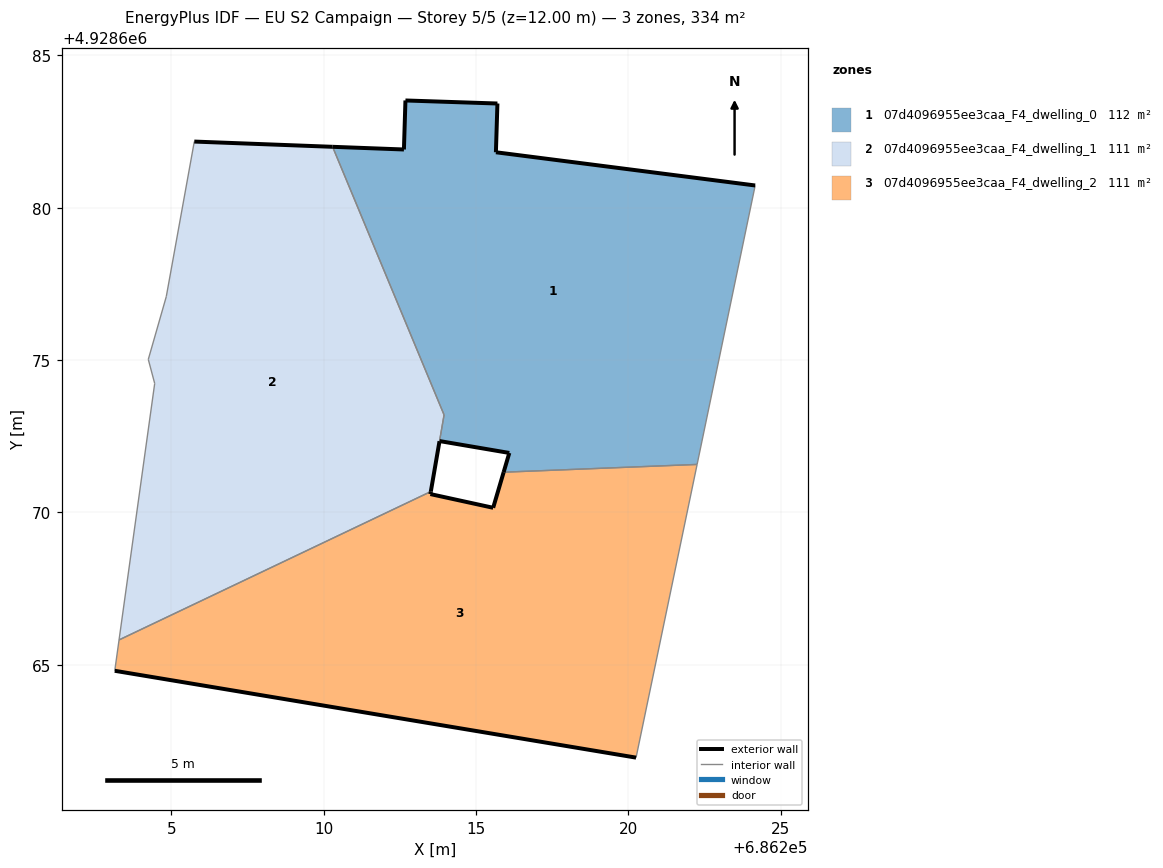
=== STOREY PLAN SPEC (per zone: floor XY polygon, exterior-wall plan segments, windows/doors) ===
zone 1: 07d4096955ee3caa_F4_dwelling_0  (111.7 m²)
  floor: (686222.25, 4928671.58) (686224.16, 4928680.73) (686215.65, 4928681.82) (686215.70, 4928683.42) (686212.68, 4928683.52) (686212.63, 4928681.91) (686210.29, 4928682.00) (686213.95, 4928673.20) (686213.80, 4928672.34) (686216.09, 4928671.95) (686215.90, 4928671.32)
  exterior wall: (686210.29, 4928682.00) – (686212.63, 4928681.91)  [2.3 m]
  exterior wall: (686212.63, 4928681.91) – (686212.68, 4928683.52)  [1.6 m]
  exterior wall: (686212.68, 4928683.52) – (686215.70, 4928683.42)  [3.0 m]
  exterior wall: (686215.70, 4928683.42) – (686215.65, 4928681.82)  [1.6 m]
  exterior wall: (686215.65, 4928681.82) – (686224.16, 4928680.73)  [8.6 m]
  exterior wall: (686215.90, 4928671.32) – (686216.09, 4928671.95)  [0.7 m]
  exterior wall: (686216.09, 4928671.95) – (686213.80, 4928672.34)  [2.3 m]
  interior walls: 4
zone 2: 07d4096955ee3caa_F4_dwelling_1  (111.2 m²)
  floor: (686213.51, 4928670.69) (686213.95, 4928673.20) (686210.29, 4928682.00) (686205.75, 4928682.17) (686204.83, 4928677.08) (686204.24, 4928675.02) (686204.45, 4928674.23) (686203.28, 4928665.82)
  exterior wall: (686213.80, 4928672.34) – (686213.51, 4928670.69)  [1.7 m]
  exterior wall: (686205.75, 4928682.17) – (686210.29, 4928682.00)  [4.5 m]
  interior walls: 7
zone 3: 07d4096955ee3caa_F4_dwelling_2  (111.4 m²)
  floor: (686220.25, 4928661.95) (686222.25, 4928671.58) (686215.90, 4928671.32) (686215.56, 4928670.15) (686213.50, 4928670.60) (686213.51, 4928670.69) (686203.28, 4928665.82) (686203.14, 4928664.80)
  exterior wall: (686213.51, 4928670.69) – (686213.50, 4928670.60)  [0.1 m]
  exterior wall: (686213.50, 4928670.60) – (686215.56, 4928670.15)  [2.1 m]
  exterior wall: (686215.56, 4928670.15) – (686215.90, 4928671.32)  [1.2 m]
  exterior wall: (686220.25, 4928661.95) – (686203.14, 4928664.80)  [17.3 m]
  interior walls: 4

=== DERIVED (storey summary) ===
Building: EU S2 Campaign
Storey: 5 of 5  (floor level z = 12.00 m)
Storey gross floor area: 334.4 m²
Zones on this storey: 3
  - 07d4096955ee3caa_F4_dwelling_0: floor 111.7 m²; exterior wall 20.1 m (60.4 m²); WWR 0.0%
  - 07d4096955ee3caa_F4_dwelling_1: floor 111.2 m²; exterior wall 6.2 m (18.7 m²); WWR 0.0%
  - 07d4096955ee3caa_F4_dwelling_2: floor 111.4 m²; exterior wall 20.8 m (62.3 m²); WWR 0.0%
Zone adjacency (shared interzone walls):
  - 07d4096955ee3caa_F4_dwelling_0 ↔ 07d4096955ee3caa_F4_dwelling_1
  - 07d4096955ee3caa_F4_dwelling_0 ↔ 07d4096955ee3caa_F4_dwelling_2
  - 07d4096955ee3caa_F4_dwelling_1 ↔ 07d4096955ee3caa_F4_dwelling_2